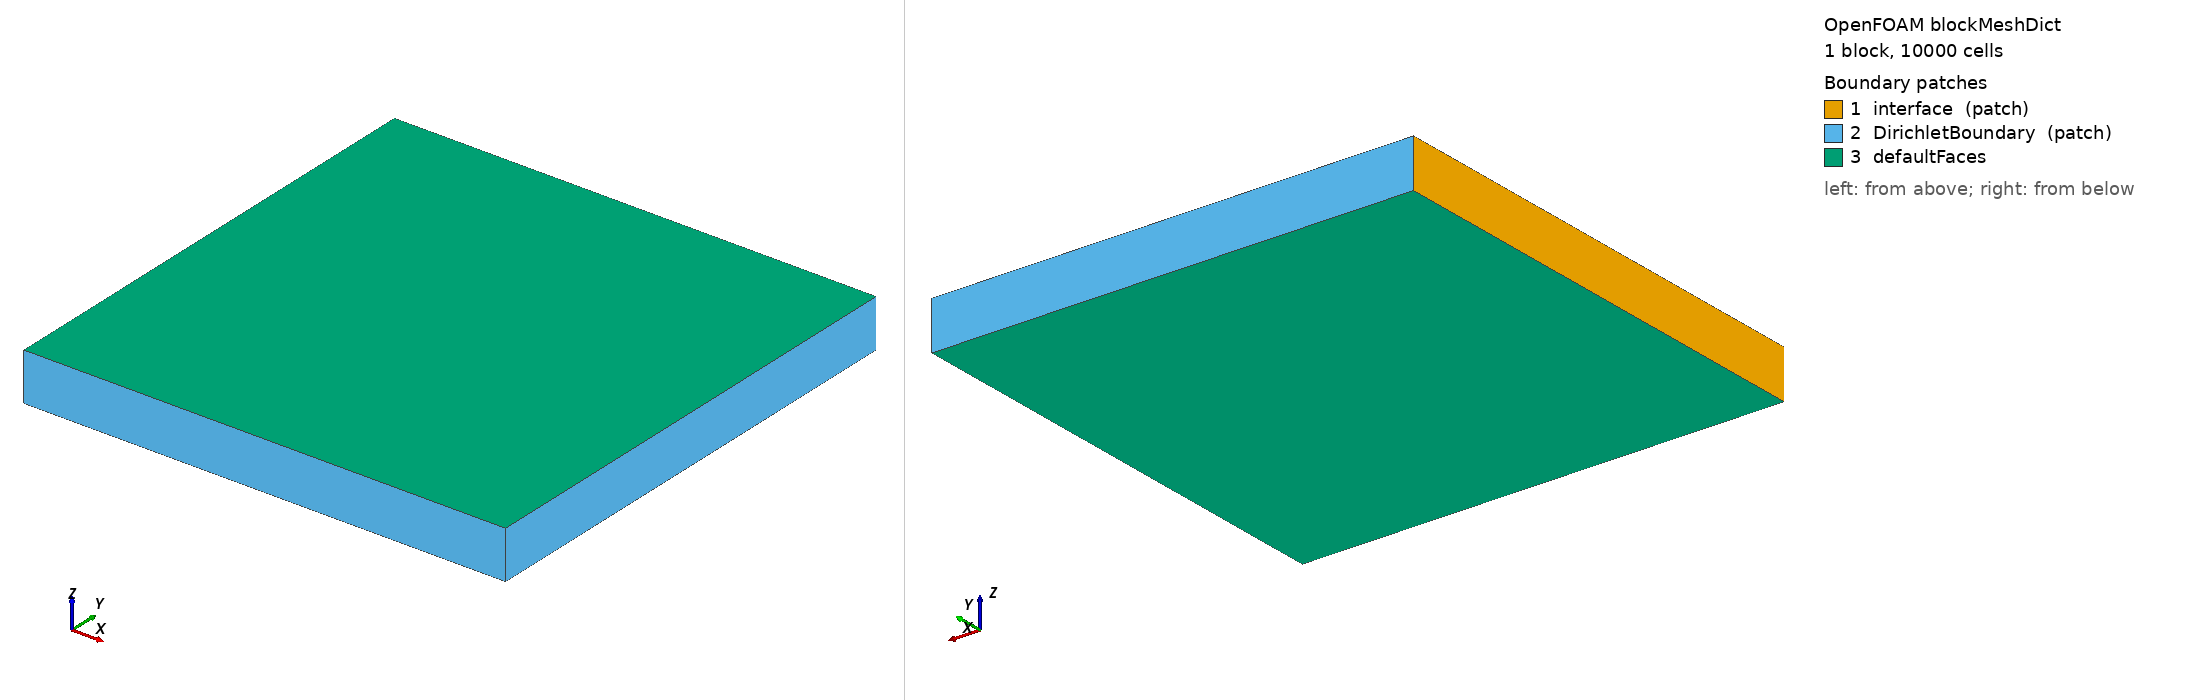

OpenFOAM case: the mesh blockMesh builds from blockMeshDict, 1 block(s), 10000 cells. Boundary patches (legend numbers): 1 interface (patch), 2 DirichletBoundary (patch), 3 defaultFaces. Left view from above one corner, right view from below the opposite corner. Boundary conditions: 2 field file(s) under 0/ or 0.orig/; 3 of 3 drawn patches have an entry in a shipped field file.

=== system/blockMeshDict ===
FoamFile
{
    version     2.0;
    format      ascii;
    class       dictionary;
    object      blockMeshDict;
}

vertices
(

    (1 0 0)
    (2 0 0)
    (2 1 0)
    (1 1 0)

    (1 0 .1)
    (2 0 .1)
    (2 1 .1)
    (1 1 .1)

);

blocks
(
    hex (0 1 2 3 4 5 6 7) (100 100 1) simpleGrading (1 1 1)
);

boundary
(

    interface
    {
        type patch;
        faces
        (
            (4 7 3 0)
        );
    }

    DirichletBoundary
    {
        type patch;
        faces
        (
            (1 2 6 5)
            (4 0 1 5)
            (7 6 2 3)
        );
    }
);


=== system/controlDict ===
FoamFile
{
    version     2.0;
    format      ascii;
    class       dictionary;
    object      controlDict;
}

// Make sure you build the solver located
// in ../../solver-openfoam/ before running
// the case
application     heatTransfer;

startFrom       startTime;

startTime       0;

stopAt          endTime;

endTime         1;

deltaT          0.01;

writeControl    runTime;

// Write data only at the end of each coupling time window
// Intermediate time step results correspond to the first coupling iteration and are not converged.
writeInterval   0.1;

purgeWrite      0;

writeFormat     ascii;

writePrecision  6;

writeCompression off;

timeFormat      general;

timePrecision   6;

runTimeModifiable false;

functions
{
    preCICE_Adapter
    {
        type preciceAdapterFunctionObject;
        libs ("libpreciceAdapterFunctionObject.so");
    }
}


=== 0.orig/T ===
FoamFile
{
    version     2.0;
    format      ascii;
    class       volScalarField;
    object      T;
}

dimensions      [0 0 0 1 0 0 0];


internalField   #codeStream
{
    codeInclude
    #{
	#include "fvCFD.H"
    #};

    codeOptions
    #{
	-I$(LIB_SRC)/finiteVolume/lnInclude \
	-I$(LIB_SRC)/meshTools/lnInclude
    #};
	
    codeLibs
    #{
	-lmeshTools \
	-lfiniteVolume
    #};
	
    code

    #{
	const IOdictionary& d = static_cast<const IOdictionary&>(dict);
	const fvMesh& mesh = refCast<const fvMesh>(d.db());

	scalarField T(mesh.nCells());

	const vectorField& CC = mesh.C(); //cell center 


	forAll(CC,cellI)
	{
	    	scalar x = CC[cellI].x();
	    	scalar y = CC[cellI].y();
		
	    	T[cellI] = 1+pow(x,2)+(3*pow(y,2));//t is zero for initial conditions
	}
	T.writeEntry("", os);
    #};
};

boundaryField
{
      interface
    {
        type            fixedGradient;
        gradient        uniform -2;
    }

    DirichletBoundary
    {
        type            codedFixedValue;
        value           uniform 1;
        name            DirichletBoundary;
        code
        #{
            const       vectorField& Cf = patch().Cf();
            scalarField&    field = *this;
            const scalar t = this->db().time().value();
            forAll(Cf,faceI)
            {
                const scalar x=Cf[faceI][0];
                const scalar y=Cf[faceI][1];
                field[faceI]=1+pow(x,2)+(3*pow(y,2))+1.2*t;
            }
           
        #};
    }

    defaultFaces
    {
        type            empty;
    }
}


=== 0/T ===
FoamFile
{
    version     2.0;
    format      ascii;
    class       volScalarField;
    object      T;
}

dimensions      [0 0 0 1 0 0 0];


internalField   #codeStream
{
    codeInclude
    #{
	#include "fvCFD.H"
    #};

    codeOptions
    #{
	-I$(LIB_SRC)/finiteVolume/lnInclude \
	-I$(LIB_SRC)/meshTools/lnInclude
    #};

    codeLibs
    #{
	-lmeshTools \
	-lfiniteVolume
    #};

    code

    #{
	const IOdictionary& d = static_cast<const IOdictionary&>(dict);
	const fvMesh& mesh = refCast<const fvMesh>(d.db());

	scalarField T(mesh.nCells());

	const vectorField& CC = mesh.C(); //cell center


	forAll(CC,cellI)
	{
	    	scalar x = CC[cellI].x();
	    	scalar y = CC[cellI].y();

	    	T[cellI] = 1+pow(x,2)+(3*pow(y,2));//t is zero for initial conditions
	}
	T.writeEntry("", os);
    #};
};

boundaryField
{
      interface
    {
        type            fixedGradient;
        gradient        uniform -2;
    }

    DirichletBoundary
    {
        type            codedFixedValue;
        value           uniform 1;
        name            DirichletBoundary;
        code
        #{
            const       vectorField& Cf = patch().Cf();
            scalarField&    field = *this;
            const scalar t = this->db().time().value();
            forAll(Cf,faceI)
            {
                const scalar x=Cf[faceI][0];
                const scalar y=Cf[faceI][1];
                field[faceI]=1+pow(x,2)+(3*pow(y,2))+1.2*t;
            }

        #};
    }

    defaultFaces
    {
        type            empty;
    }
}
